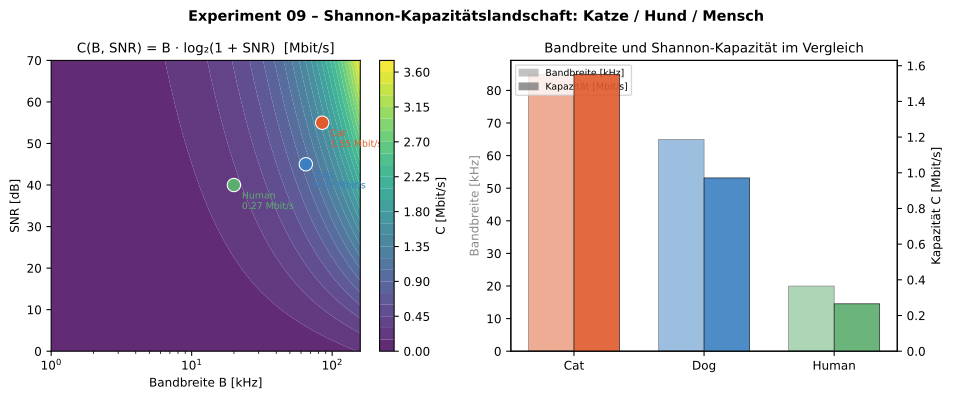

The file beside this chart, header and first rows:
species, bandwidth_kHz, snr_dB, capacity_Mbit_s
Cat, 85.0, 55.0, 1.552
Dog, 65.0, 45.0, 0.971
Human, 20.0, 40.0, 0.265
